Image classification data set "Jute_Pest_Processed" (evanhu-ds/Transfer-Learning-for-Image-Classification on GitHub). Class labels (17): beet armyworm, black hairy, cutworm, field cricket, jute aphid, jute hairy, jute red mite, jute semilooper, jute stem girdler, jute stem weevil, leaf beetle, mealybug, pod borer, scopula emissaria, termite, termite odontotermes rambur, yellow mite.

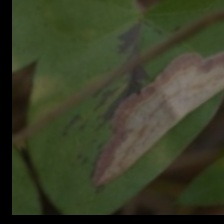
Label: scopula emissaria

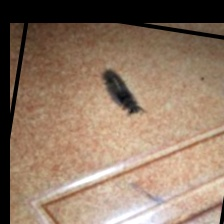
Label: black hairy

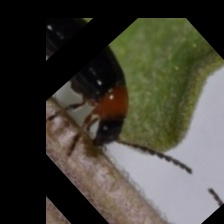
Label: leaf beetle

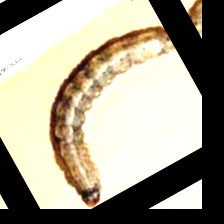
Label: cutworm

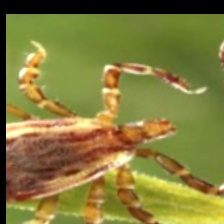
Label: yellow mite

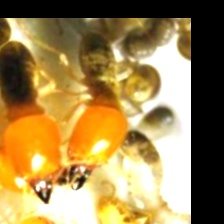
Label: termite odontotermes rambur
